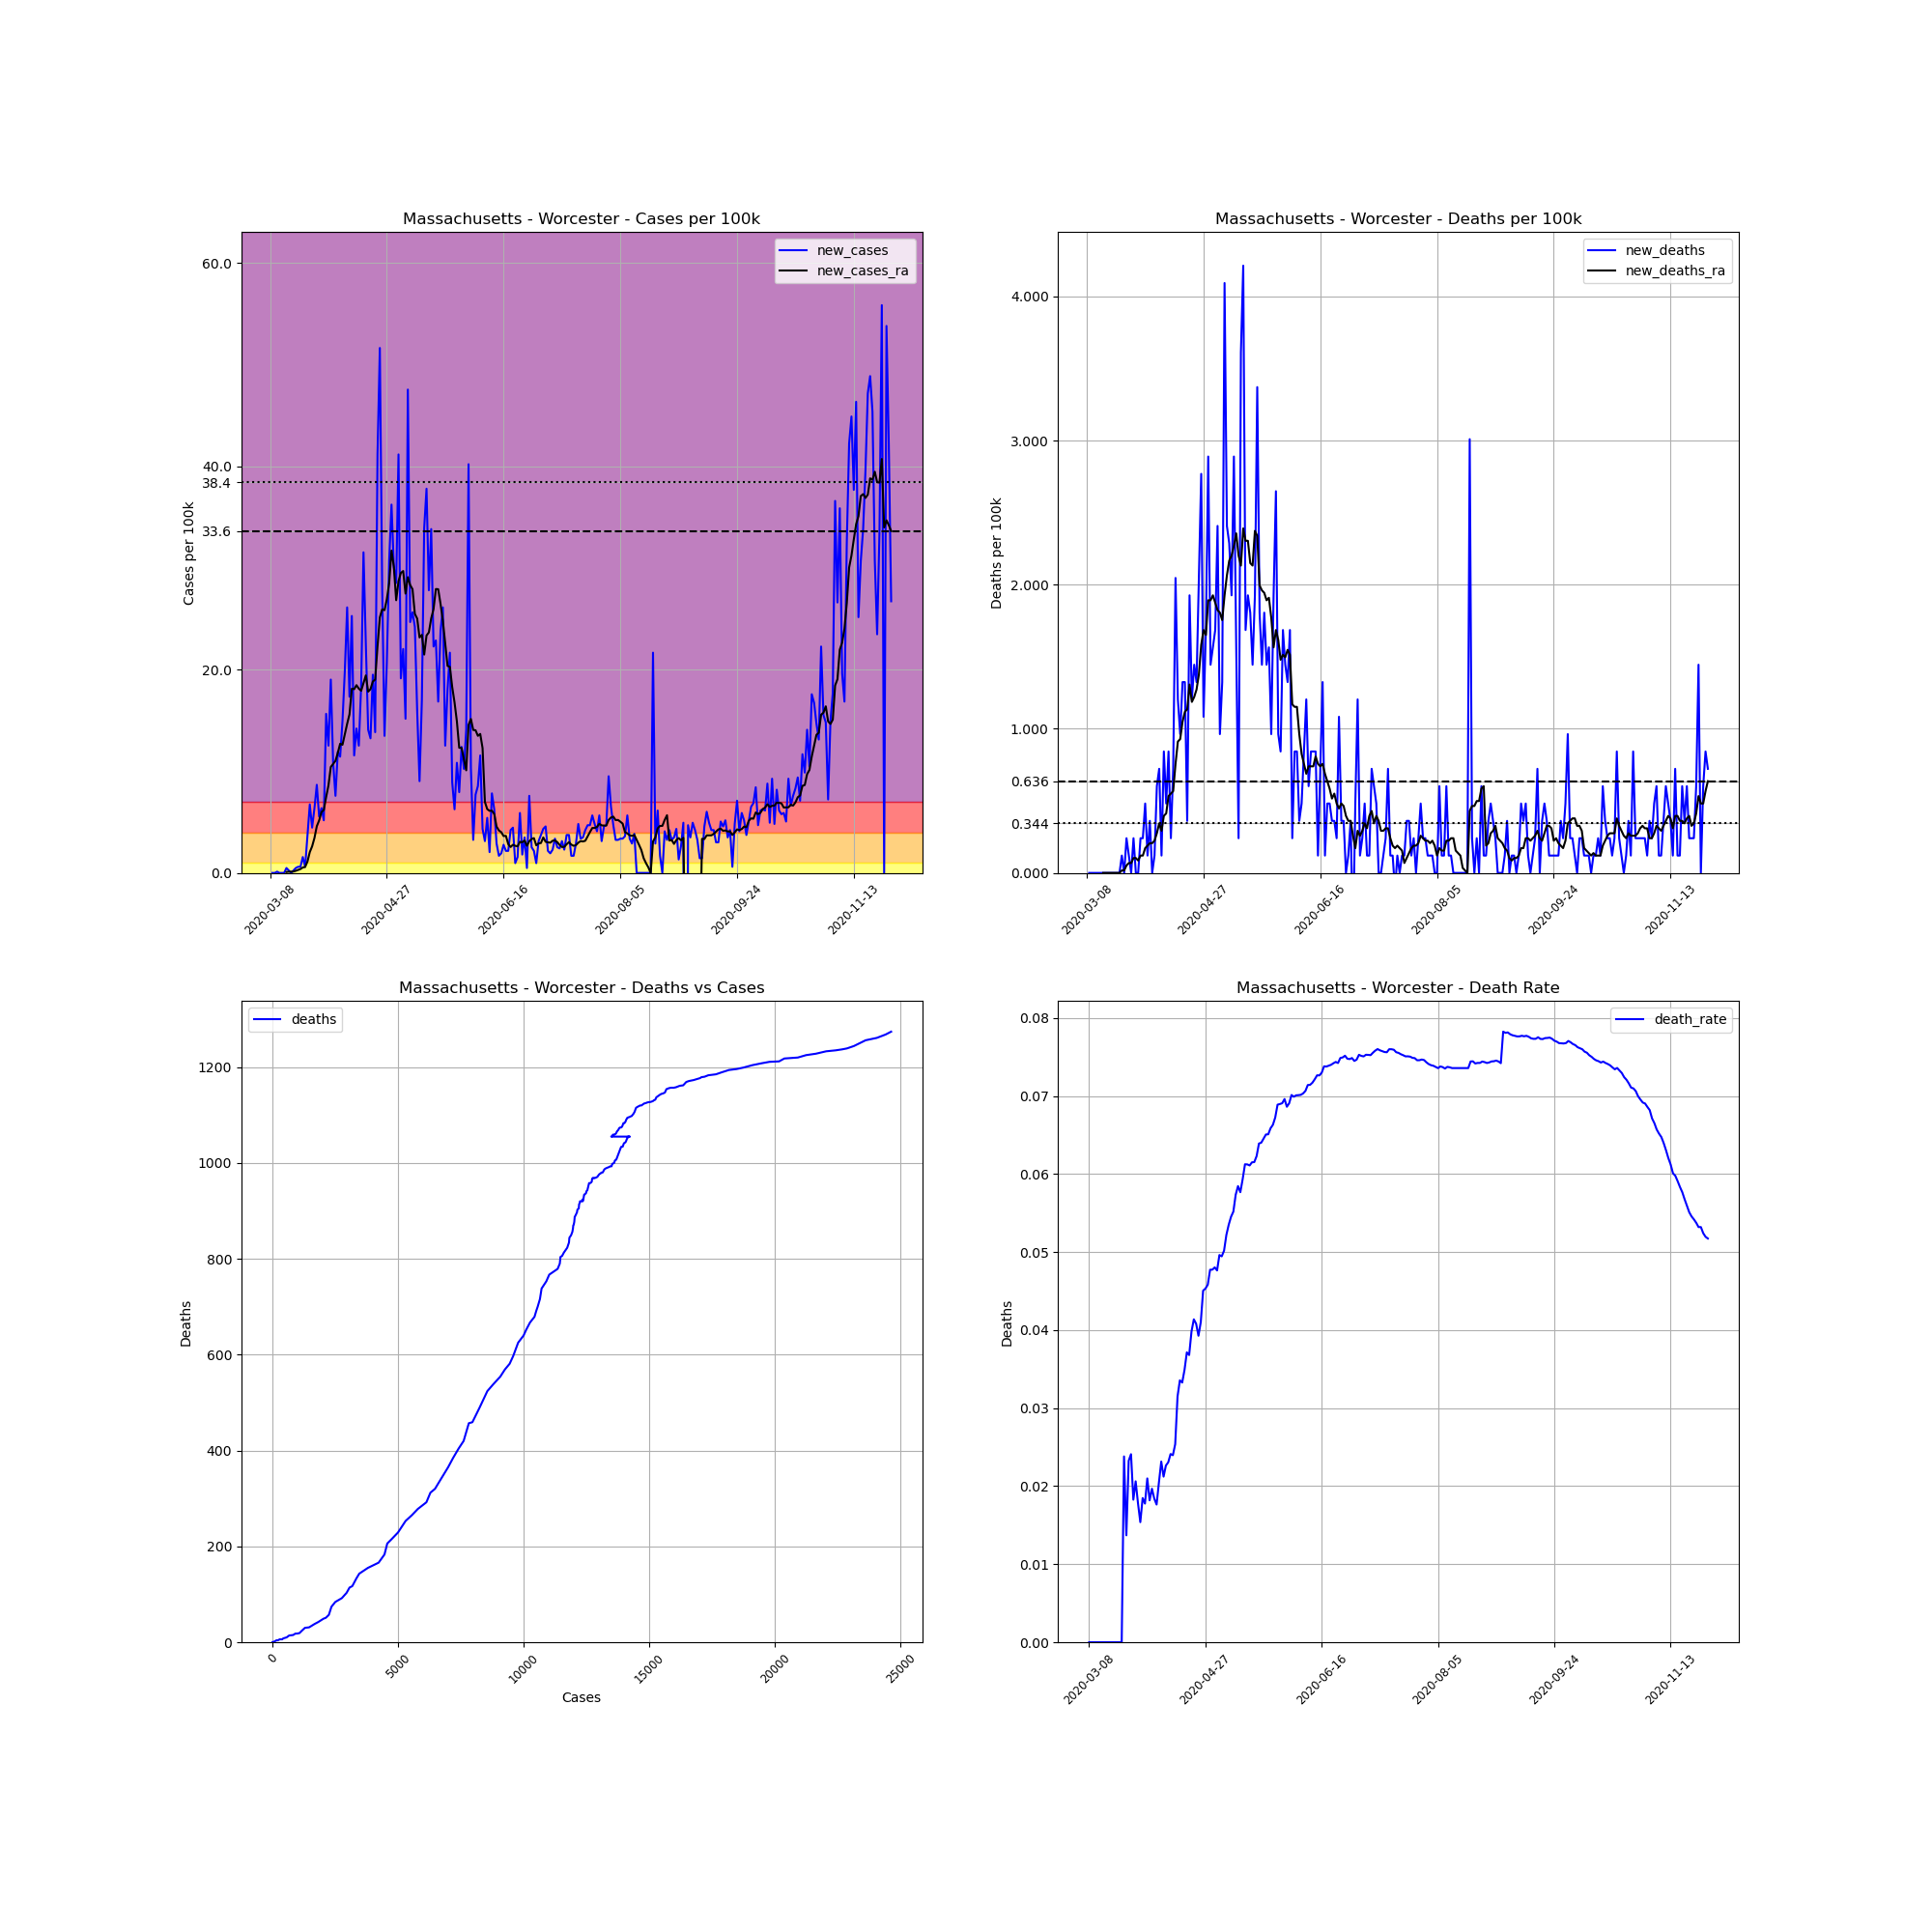

Data behind this chart, as committed beside it:
, date, county, state, fips, cases, deaths, COUNTY, STNAME, CTYNAME, POPESTIMATE2019, cases_per_100k, deaths_per_100k, death_rate, new_cases, new_deaths, new_cases_ra, new_deaths_ra
27436, 2020-03-08, Worcester, Massachusetts, 25027, 1, 0.0, 27, Massachusetts, Worcester, 830622, 0.1204, 0.0, 0.0, , , , 
27437, 2020-03-09, Worcester, Massachusetts, 25027, 1, 0.0, 27, Massachusetts, Worcester, 830622, 0.1204, 0.0, 0.0, 0.0, 0.0, , 
27438, 2020-03-10, Worcester, Massachusetts, 25027, 1, 0.0, 27, Massachusetts, Worcester, 830622, 0.1204, 0.0, 0.0, 0.0, 0.0, , 
27439, 2020-03-11, Worcester, Massachusetts, 25027, 2, 0.0, 27, Massachusetts, Worcester, 830622, 0.2408, 0.0, 0.0, 0.1204, 0.0, , 
27440, 2020-03-12, Worcester, Massachusetts, 25027, 2, 0.0, 27, Massachusetts, Worcester, 830622, 0.2408, 0.0, 0.0, 0.0, 0.0, , 
27441, 2020-03-13, Worcester, Massachusetts, 25027, 2, 0.0, 27, Massachusetts, Worcester, 830622, 0.2408, 0.0, 0.0, 0.0, 0.0, , 
27442, 2020-03-14, Worcester, Massachusetts, 25027, 2, 0.0, 27, Massachusetts, Worcester, 830622, 0.2408, 0.0, 0.0, 0.0, 0.0, , 
27443, 2020-03-15, Worcester, Massachusetts, 25027, 6, 0.0, 27, Massachusetts, Worcester, 830622, 0.7224, 0.0, 0.0, 0.4816, 0.0, 0.08599, 0.0
27444, 2020-03-16, Worcester, Massachusetts, 25027, 8, 0.0, 27, Massachusetts, Worcester, 830622, 0.9631, 0.0, 0.0, 0.2408, 0.0, 0.1204, 0.0
27445, 2020-03-17, Worcester, Massachusetts, 25027, 8, 0.0, 27, Massachusetts, Worcester, 830622, 0.9631, 0.0, 0.0, 0.0, 0.0, 0.1204, 0.0
27446, 2020-03-18, Worcester, Massachusetts, 25027, 10, 0.0, 27, Massachusetts, Worcester, 830622, 1.204, 0.0, 0.0, 0.2408, 0.0, 0.1376, 0.0
27447, 2020-03-19, Worcester, Massachusetts, 25027, 14, 0.0, 27, Massachusetts, Worcester, 830622, 1.685, 0.0, 0.0, 0.4816, 0.0, 0.2064, 0.0
27448, 2020-03-20, Worcester, Massachusetts, 25027, 19, 0.0, 27, Massachusetts, Worcester, 830622, 2.287, 0.0, 0.0, 0.602, 0.0, 0.2924, 0.0
27449, 2020-03-21, Worcester, Massachusetts, 25027, 24, 0.0, 27, Massachusetts, Worcester, 830622, 2.889, 0.0, 0.0, 0.602, 0.0, 0.3784, 0.0
27450, 2020-03-22, Worcester, Massachusetts, 25027, 37, 0.0, 27, Massachusetts, Worcester, 830622, 4.454, 0.0, 0.0, 1.565, 0.0, 0.5332, 0.0
27451, 2020-03-23, Worcester, Massachusetts, 25027, 42, 1.0, 27, Massachusetts, Worcester, 830622, 5.056, 0.1204, 0.02381, 0.602, 0.1204, 0.5848, 0.0172
27452, 2020-03-24, Worcester, Massachusetts, 25027, 73, 1.0, 27, Massachusetts, Worcester, 830622, 8.789, 0.1204, 0.0137, 3.732, 0.0, 1.118, 0.0172
27453, 2020-03-25, Worcester, Massachusetts, 25027, 129, 3.0, 27, Massachusetts, Worcester, 830622, 15.53, 0.3612, 0.02326, 6.742, 0.2408, 2.047, 0.0516
27454, 2020-03-26, Worcester, Massachusetts, 25027, 166, 4.0, 27, Massachusetts, Worcester, 830622, 19.99, 0.4816, 0.0241, 4.454, 0.1204, 2.614, 0.0688
27455, 2020-03-27, Worcester, Massachusetts, 25027, 219, 4.0, 27, Massachusetts, Worcester, 830622, 26.37, 0.4816, 0.01826, 6.381, 0.0, 3.44, 0.0688
27456, 2020-03-28, Worcester, Massachusetts, 25027, 291, 6.0, 27, Massachusetts, Worcester, 830622, 35.03, 0.7224, 0.02062, 8.668, 0.2408, 4.592, 0.1032
27457, 2020-03-29, Worcester, Massachusetts, 25027, 337, 6.0, 27, Massachusetts, Worcester, 830622, 40.57, 0.7224, 0.0178, 5.538, 0.0, 5.16, 0.1032
27458, 2020-03-30, Worcester, Massachusetts, 25027, 390, 6.0, 27, Massachusetts, Worcester, 830622, 46.95, 0.7224, 0.01538, 6.381, 0.0, 5.985, 0.08599
27459, 2020-03-31, Worcester, Massachusetts, 25027, 433, 8.0, 27, Massachusetts, Worcester, 830622, 52.13, 0.9631, 0.01848, 5.177, 0.2408, 6.192, 0.1204
27460, 2020-04-01, Worcester, Massachusetts, 25027, 563, 10.0, 27, Massachusetts, Worcester, 830622, 67.78, 1.204, 0.01776, 15.65, 0.2408, 7.464, 0.1204
27461, 2020-04-02, Worcester, Massachusetts, 25027, 667, 14.0, 27, Massachusetts, Worcester, 830622, 80.3, 1.685, 0.02099, 12.52, 0.4816, 8.617, 0.172
27462, 2020-04-03, Worcester, Massachusetts, 25027, 825, 15.0, 27, Massachusetts, Worcester, 830622, 99.32, 1.806, 0.01818, 19.02, 0.1204, 10.42, 0.1892
27463, 2020-04-04, Worcester, Massachusetts, 25027, 915, 18.0, 27, Massachusetts, Worcester, 830622, 110.2, 2.167, 0.01967, 10.84, 0.3612, 10.73, 0.2064
27464, 2020-04-05, Worcester, Massachusetts, 25027, 978, 18.0, 27, Massachusetts, Worcester, 830622, 117.7, 2.167, 0.0184, 7.585, 0.0, 11.02, 0.2064
27465, 2020-04-06, Worcester, Massachusetts, 25027, 1077, 19.0, 27, Massachusetts, Worcester, 830622, 129.7, 2.287, 0.01764, 11.92, 0.1204, 11.82, 0.2236
27466, 2020-04-07, Worcester, Massachusetts, 25027, 1172, 24.0, 27, Massachusetts, Worcester, 830622, 141.1, 2.889, 0.02048, 11.44, 0.602, 12.71, 0.2752
27467, 2020-04-08, Worcester, Massachusetts, 25027, 1296, 30.0, 27, Massachusetts, Worcester, 830622, 156, 3.612, 0.02315, 14.93, 0.7224, 12.61, 0.344
27468, 2020-04-09, Worcester, Massachusetts, 25027, 1461, 31.0, 27, Massachusetts, Worcester, 830622, 175.9, 3.732, 0.02122, 19.86, 0.1204, 13.66, 0.2924
27469, 2020-04-10, Worcester, Massachusetts, 25027, 1678, 38.0, 27, Massachusetts, Worcester, 830622, 202, 4.575, 0.02265, 26.13, 0.8427, 14.67, 0.3956
27470, 2020-04-11, Worcester, Massachusetts, 25027, 1822, 42.0, 27, Massachusetts, Worcester, 830622, 219.4, 5.056, 0.02305, 17.34, 0.4816, 15.6, 0.4128
27471, 2020-04-12, Worcester, Massachusetts, 25027, 2032, 49.0, 27, Massachusetts, Worcester, 830622, 244.6, 5.899, 0.02411, 25.28, 0.8427, 18.13, 0.5332
27472, 2020-04-13, Worcester, Massachusetts, 25027, 2128, 51.0, 27, Massachusetts, Worcester, 830622, 256.2, 6.14, 0.02397, 11.56, 0.2408, 18.08, 0.5504
27473, 2020-04-14, Worcester, Massachusetts, 25027, 2246, 57.0, 27, Massachusetts, Worcester, 830622, 270.4, 6.862, 0.02538, 14.21, 0.7224, 18.47, 0.5676
27474, 2020-04-15, Worcester, Massachusetts, 25027, 2350, 74.0, 27, Massachusetts, Worcester, 830622, 282.9, 8.909, 0.03149, 12.52, 2.047, 18.13, 0.7567
27475, 2020-04-16, Worcester, Massachusetts, 25027, 2503, 84.0, 27, Massachusetts, Worcester, 830622, 301.3, 10.11, 0.03356, 18.42, 1.204, 17.92, 0.9115
27476, 2020-04-17, Worcester, Massachusetts, 25027, 2765, 92.0, 27, Massachusetts, Worcester, 830622, 332.9, 11.08, 0.03327, 31.54, 0.9631, 18.7, 0.9287
27477, 2020-04-18, Worcester, Massachusetts, 25027, 2952, 103.0, 27, Massachusetts, Worcester, 830622, 355.4, 12.4, 0.03489, 22.51, 1.324, 19.43, 1.049
27478, 2020-04-19, Worcester, Massachusetts, 25027, 3069, 114.0, 27, Massachusetts, Worcester, 830622, 369.5, 13.72, 0.03715, 14.09, 1.324, 17.84, 1.118
27479, 2020-04-20, Worcester, Massachusetts, 25027, 3179, 117.0, 27, Massachusetts, Worcester, 830622, 382.7, 14.09, 0.0368, 13.24, 0.3612, 18.08, 1.135
27480, 2020-04-21, Worcester, Massachusetts, 25027, 3341, 133.0, 27, Massachusetts, Worcester, 830622, 402.2, 16.01, 0.03981, 19.5, 1.926, 18.83, 1.307
27481, 2020-04-22, Worcester, Massachusetts, 25027, 3456, 143.0, 27, Massachusetts, Worcester, 830622, 416.1, 17.22, 0.04138, 13.85, 1.204, 19.02, 1.187
27482, 2020-04-23, Worcester, Massachusetts, 25027, 3798, 155.0, 27, Massachusetts, Worcester, 830622, 457.2, 18.66, 0.04081, 41.17, 1.445, 22.27, 1.221
27483, 2020-04-24, Worcester, Massachusetts, 25027, 4227, 166.0, 27, Massachusetts, Worcester, 830622, 508.9, 19.99, 0.03927, 51.65, 1.324, 25.14, 1.273
27484, 2020-04-25, Worcester, Massachusetts, 25027, 4460, 183.0, 27, Massachusetts, Worcester, 830622, 536.9, 22.03, 0.04103, 28.05, 2.047, 25.94, 1.376
27485, 2020-04-26, Worcester, Massachusetts, 25027, 4572, 206.0, 27, Massachusetts, Worcester, 830622, 550.4, 24.8, 0.04506, 13.48, 2.769, 25.85, 1.582
27486, 2020-04-27, Worcester, Massachusetts, 25027, 4744, 215.0, 27, Massachusetts, Worcester, 830622, 571.1, 25.88, 0.04532, 20.71, 1.084, 26.92, 1.685
27487, 2020-04-28, Worcester, Massachusetts, 25027, 4999, 229.0, 27, Massachusetts, Worcester, 830622, 601.8, 27.57, 0.04581, 30.7, 1.685, 28.52, 1.651
27488, 2020-04-29, Worcester, Massachusetts, 25027, 5300, 253.0, 27, Massachusetts, Worcester, 830622, 638.1, 30.46, 0.04774, 36.24, 2.889, 31.71, 1.892
27489, 2020-04-30, Worcester, Massachusetts, 25027, 5550, 265.0, 27, Massachusetts, Worcester, 830622, 668.2, 31.9, 0.04775, 30.1, 1.445, 30.13, 1.892
27490, 2020-05-01, Worcester, Massachusetts, 25027, 5787, 278.0, 27, Massachusetts, Worcester, 830622, 696.7, 33.47, 0.04804, 28.53, 1.565, 26.83, 1.926
27491, 2020-05-02, Worcester, Massachusetts, 25027, 6129, 292.0, 27, Massachusetts, Worcester, 830622, 737.9, 35.15, 0.04764, 41.17, 1.685, 28.7, 1.875
27492, 2020-05-03, Worcester, Massachusetts, 25027, 6288, 312.0, 27, Massachusetts, Worcester, 830622, 757, 37.56, 0.04962, 19.14, 2.408, 29.51, 1.823
27493, 2020-05-04, Worcester, Massachusetts, 25027, 6471, 320.0, 27, Massachusetts, Worcester, 830622, 779.1, 38.53, 0.04945, 22.03, 0.9631, 29.7, 1.806
27494, 2020-05-05, Worcester, Massachusetts, 25027, 6597, 331.0, 27, Massachusetts, Worcester, 830622, 794.2, 39.85, 0.05017, 15.17, 1.324, 27.48, 1.754
27495, 2020-05-06, Worcester, Massachusetts, 25027, 6992, 365.0, 27, Massachusetts, Worcester, 830622, 841.8, 43.94, 0.0522, 47.55, 4.093, 29.1, 1.926
... 207 more rows
